Labelled photos from "spiral", an image-classification folder in Parkinsons-Diagnosis-uOttaHack2020/UOttaHack-Parkinsons-Diagnosis. The possible labels are: healthy, parkinson.

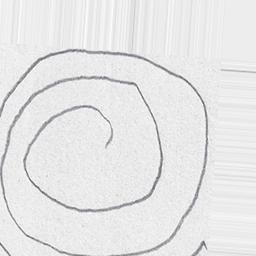
Label: parkinson

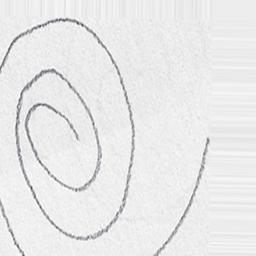
Label: healthy

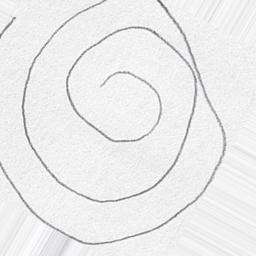
Label: healthy

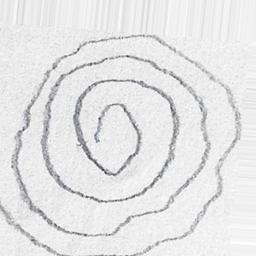
Label: parkinson

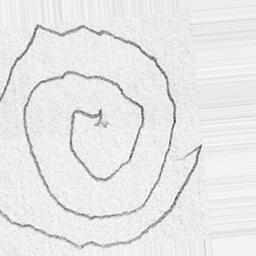
Label: parkinson

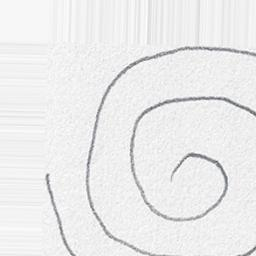
Label: healthy
